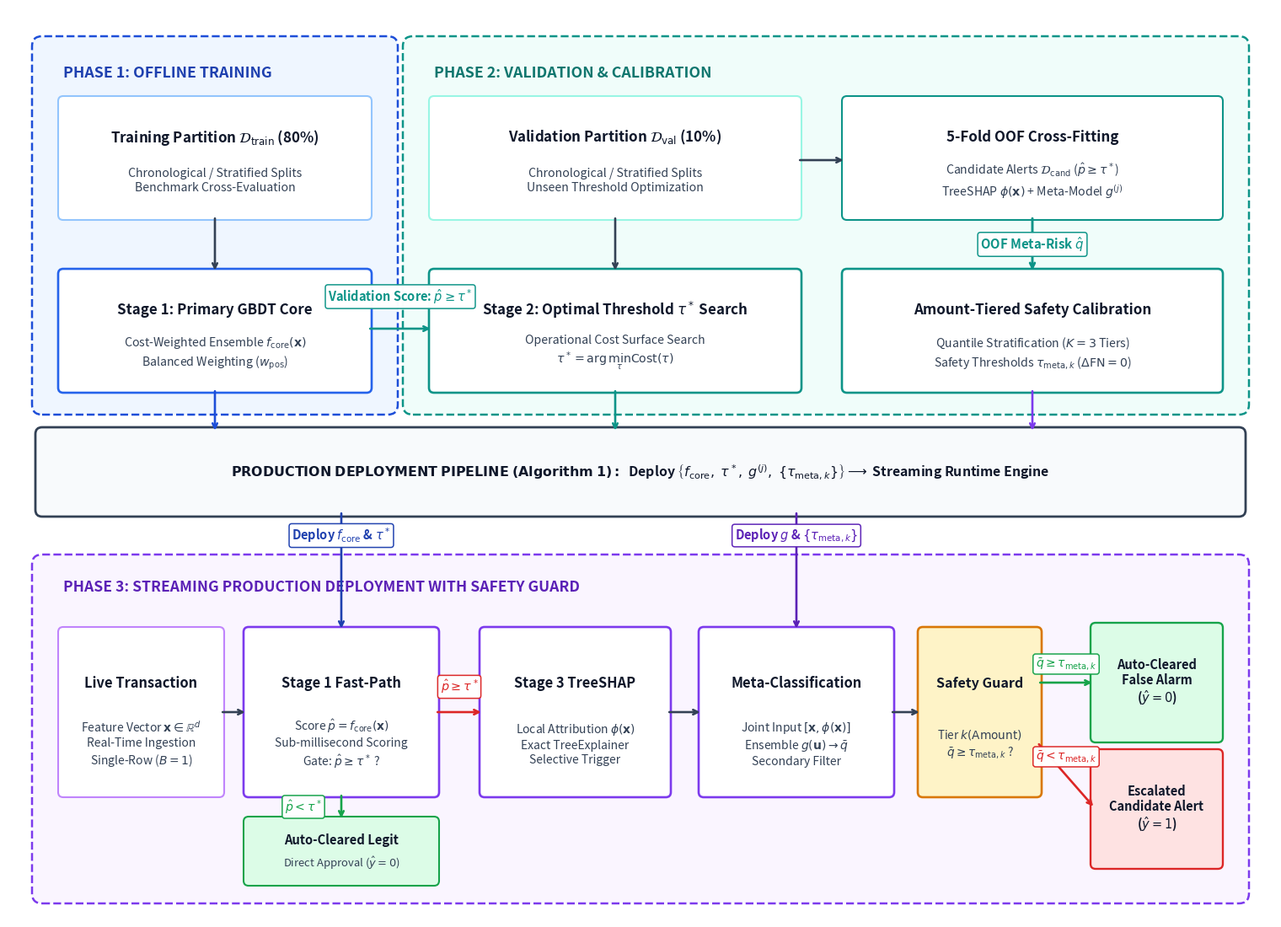

This chart was generated by the following Python code: (Note: this script raises an exception after producing the figure.)
import matplotlib
matplotlib.use('Agg')
import matplotlib.pyplot as plt
import matplotlib.patches as patches
from matplotlib.patches import FancyBboxPatch
import os

def generate_exact_vector_figure1():
    # Canvas: 15.0 x 10.8 inches at 300 DPI
    fig = plt.figure(figsize=(15.0, 10.8), dpi=300)
    ax = fig.add_axes([0, 0, 1, 1])
    ax.set_xlim(0, 15.0)
    ax.set_ylim(0, 10.8)
    ax.axis('off')
    fig.patch.set_facecolor('#FFFFFF')

    # Color Palette
    c_p1_border, c_p1_bg, c_p1_txt = '#1D4ED8', '#EFF6FF', '#1E40AF'
    c_p2_border, c_p2_bg, c_p2_txt = '#0D9488', '#F0FDFA', '#0F766E'
    c_p3_border, c_p3_bg, c_p3_txt = '#7C3AED', '#FAF5FF', '#5B21B6'

    # Phase 1: y = 6.10 to 10.35 (h = 4.25)
    ax.add_patch(FancyBboxPatch((0.40, 6.10), 4.10, 4.25, boxstyle="round,pad=0.12",
                                edgecolor=c_p1_border, facecolor=c_p1_bg, linewidth=1.8, linestyle='--'))
    ax.text(0.65, 9.98, "PHASE 1: OFFLINE TRAINING", fontsize=12.8, fontweight='bold', color=c_p1_txt)

    # Phase 2: y = 6.10 to 10.35 (h = 4.25)
    ax.add_patch(FancyBboxPatch((4.80, 6.10), 9.80, 4.25, boxstyle="round,pad=0.12",
                                edgecolor=c_p2_border, facecolor=c_p2_bg, linewidth=1.8, linestyle='--'))
    ax.text(5.05, 9.98, "PHASE 2: VALIDATION & CALIBRATION", fontsize=12.8, fontweight='bold', color=c_p2_txt)

    # --- PRODUCTION DEPLOYMENT BUS: y = 4.85 to 5.75 (h = 0.90) ---
    bus_box = FancyBboxPatch((0.40, 4.85), 14.20, 0.90, boxstyle="round,pad=0.08",
                             edgecolor='#334155', facecolor='#F8FAFC', linewidth=2.0, linestyle='-')
    ax.add_patch(bus_box)
    ax.text(7.50, 5.30, r"$\mathbf{PRODUCTION \; DEPLOYMENT \; PIPELINE \; (Algorithm \; 1):}$  " +
                        r"Deploy $\left\{ f_{\mathrm{core}}, \; \tau^*, \; g^{(j)}, \; \{\tau_{\mathrm{meta},k}\} \right\} \longrightarrow$ Streaming Runtime Engine",
            fontsize=11.4, fontweight='bold', ha='center', va='center', color='#0F172A')

    # Phase 3: y = 0.30 to 4.20 (h = 3.90)
    ax.add_patch(FancyBboxPatch((0.40, 0.30), 14.20, 3.90, boxstyle="round,pad=0.12",
                                edgecolor=c_p3_border, facecolor=c_p3_bg, linewidth=1.8, linestyle='--'))
    ax.text(0.65, 3.88, "PHASE 3: STREAMING PRODUCTION DEPLOYMENT WITH SAFETY GUARD", fontsize=12.6, fontweight='bold', color=c_p3_txt)

    def draw_box(x, y, w, h, title, subtitle="", facecolor='#FFFFFF', edgecolor='#CBD5E1', lw=1.5, textcolor='#0F172A', title_size=12.0, sub_size=10.2):
        box = FancyBboxPatch((x, y), w, h, boxstyle="round,pad=0.06",
                             edgecolor=edgecolor, facecolor=facecolor, linewidth=lw)
        ax.add_patch(box)
        if subtitle:
            ax.text(x + w/2.0, y + h*0.68, title, fontsize=title_size, fontweight='bold', ha='center', va='center', color=textcolor)
            ax.text(x + w/2.0, y + h*0.30, subtitle, fontsize=sub_size, ha='center', va='center', color='#334155', multialignment='center', linespacing=1.28)
        else:
            ax.text(x + w/2.0, y + h/2.0, title, fontsize=title_size, fontweight='bold', ha='center', va='center', color=textcolor, multialignment='center')
        return box

    def draw_arrow(x1, y1, x2, y2, label="", color='#334155', style='->', lw=1.9, label_offset=(0, 0), dashed=False, label_size=10.2):
        ls = '--' if dashed else '-'
        ax.annotate('', xy=(x2, y2), xytext=(x1, y1),
                    arrowprops=dict(arrowstyle=style, color=color, lw=lw, linestyle=ls, shrinkA=3, shrinkB=3))
        if label:
            lx = (x1 + x2) / 2.0 + label_offset[0]
            ly = (y1 + y2) / 2.0 + label_offset[1]
            ax.text(lx, ly, label, fontsize=label_size, fontweight='bold', ha='center', va='center',
                    color=color, bbox=dict(boxstyle='round,pad=0.22', facecolor='#FFFFFF', edgecolor=color, lw=1.1, alpha=0.98))

    # --- PHASE 1 BOXES ---
    draw_box(0.65, 8.35, 3.60, 1.35, r"Training Partition $\mathcal{D}_{\mathrm{train}}$ (80%)",
             "Chronological / Stratified Splits\nBenchmark Cross-Evaluation", 
             edgecolor='#93C5FD', title_size=12.2, sub_size=10.2)
    draw_box(0.65, 6.30, 3.60, 1.35, r"Stage 1: Primary GBDT Core",
             r"Cost-Weighted Ensemble $f_{\mathrm{core}}(\mathbf{x})$" + "\n" + r"Balanced Weighting ($w_{\mathrm{pos}}$)", 
             edgecolor='#2563EB', lw=1.9, title_size=12.2, sub_size=10.2)
    draw_arrow(2.45, 8.35, 2.45, 7.65)
    draw_arrow(4.25, 7.00, 5.05, 7.00, label=r"Validation Score: $\hat{p} \geq \tau^*$", color='#0D9488', lw=1.9, label_offset=(0, 0.38), label_size=10.5)

    # --- PHASE 2 BOXES ---
    draw_box(5.05, 8.35, 4.30, 1.35, r"Validation Partition $\mathcal{D}_{\mathrm{val}}$ (10%)",
             "Chronological / Stratified Splits\nUnseen Threshold Optimization",
             edgecolor='#99F6E4', title_size=12.2, sub_size=10.2)
    draw_box(5.05, 6.30, 4.30, 1.35, r"Stage 2: Optimal Threshold $\tau^*$ Search",
             r"Operational Cost Surface Search" + "\n" + r"$\tau^* = \arg\min_{\tau} \mathrm{Cost}(\tau)$",
             edgecolor='#0D9488', lw=1.9, title_size=12.2, sub_size=10.2)
    draw_arrow(7.20, 8.35, 7.20, 7.65)
    draw_arrow(9.35, 9.00, 9.95, 9.00)

    draw_box(9.95, 8.35, 4.40, 1.35, r"5-Fold OOF Cross-Fitting",
             r"Candidate Alerts $\mathcal{D}_{\mathrm{cand}}$ ($\hat{p} \geq \tau^*$)" + "\n" + r"TreeSHAP $\phi(\mathbf{x})$ + Meta-Model $g^{(j)}$",
             edgecolor='#0D9488', title_size=12.2, sub_size=10.2)
    draw_box(9.95, 6.30, 4.40, 1.35, r"Amount-Tiered Safety Calibration",
             r"Quantile Stratification ($K = 3$ Tiers)" + "\n" + r"Safety Thresholds $\tau_{\mathrm{meta},k}$ ($\Delta\mathrm{FN} = 0$)",
             edgecolor='#0D9488', lw=1.9, title_size=12.2, sub_size=10.2)
    
    # 0.70" vertical gap with centered pill box
    draw_arrow(12.15, 8.35, 12.15, 7.65, label=r"OOF Meta-Risk $\hat{q}$", color='#0D9488', lw=2.1, label_offset=(0, 0), label_size=10.8)

    # FEED INTO BUS
    draw_arrow(2.45, 6.30, 2.45, 5.75, color='#1D4ED8', lw=1.9)
    draw_arrow(7.20, 6.30, 7.20, 5.75, color='#0D9488', lw=1.9)
    draw_arrow(12.15, 6.30, 12.15, 5.75, color='#7C3AED', lw=1.9)

    # --- PHASE 3: HARMONIOUS SPACING WITH IDENTICAL RIGHT BORDER AT 14.35 ---
    # 1. Live Transaction: 0.65 to 2.50 (w = 1.85)
    draw_box(0.65, 1.50, 1.85, 1.90, r"Live Transaction",
             r"Feature Vector $\mathbf{x} \in \mathbb{R}^d$" + "\nReal-Time Ingestion\n" + r"Single-Row ($B = 1$)",
             edgecolor='#C084FC', title_size=11.8, sub_size=10.0)
    draw_arrow(2.50, 2.45, 2.85, 2.45)

    # 2. Stage 1 Fast-Path: 2.85 to 5.05 (w = 2.20)
    draw_box(2.85, 1.50, 2.20, 1.90, r"Stage 1 Fast-Path",
             r"Score $\hat{p} = f_{\mathrm{core}}(\mathbf{x})$" + "\nSub-millisecond Scoring\n" + r"Gate: $\hat{p} \geq \tau^*$ ?",
             edgecolor='#7C3AED', lw=1.9, title_size=11.8, sub_size=10.0)
    
    # Benign branch down:
    draw_arrow(3.95, 1.50, 3.95, 1.15, label=r"$\hat{p} < \tau^*$", color='#16A34A', label_offset=(-0.45, 0), label_size=10.2)
    draw_box(2.85, 0.45, 2.20, 0.70, r"Auto-Cleared Legit",
             r"Direct Approval ($\hat{y} = 0$)",
             facecolor='#DCFCE7', edgecolor='#16A34A', lw=1.5, title_size=10.6, sub_size=9.4)

    # Feed from Bus to Stage 1
    draw_arrow(3.95, 4.85, 3.95, 3.40, label=r"Deploy $f_{\mathrm{core}}$ & $\tau^*$", color='#1E40AF', lw=1.9, label_offset=(0, 0.42), label_size=10.5)

    # Alert branch right:
    draw_arrow(5.05, 2.45, 5.65, 2.45, label=r"$\hat{p} \geq \tau^*$", color='#DC2626', label_offset=(0, 0.30), label_size=10.4)

    # 3. Stage 3 TreeSHAP: 5.65 to 7.80 (w = 2.15)
    draw_box(5.65, 1.50, 2.15, 1.90, r"Stage 3 TreeSHAP",
             r"Local Attribution $\phi(\mathbf{x})$" + "\nExact TreeExplainer\nSelective Trigger",
             edgecolor='#7C3AED', lw=1.9, title_size=11.8, sub_size=10.0)
    draw_arrow(7.80, 2.45, 8.25, 2.45)

    # 4. Meta-Classification: 8.25 to 10.45 (w = 2.20)
    draw_box(8.25, 1.50, 2.20, 1.90, r"Meta-Classification",
             r"Joint Input $[\mathbf{x}, \phi(\mathbf{x})]$" + "\n" + r"Ensemble $g(\mathbf{u}) \to \bar{q}$" + "\nSecondary Filter",
             edgecolor='#7C3AED', lw=1.9, title_size=11.8, sub_size=10.0)
    draw_arrow(10.45, 2.45, 10.85, 2.45)

    # Feed from Bus to Meta-Classification & Safety Guard
    draw_arrow(9.35, 4.85, 9.35, 3.40, label=r"Deploy $g$ & $\{\tau_{\mathrm{meta},k}\}$", color='#5B21B6', lw=1.9, label_offset=(0, 0.42), label_size=10.5)

    # 5. Safety Guard: 10.85 to 12.20 (w = 1.35)
    draw_box(10.85, 1.50, 1.35, 1.90, r"Safety Guard",
             r"Tier $k(\mathrm{Amount})$" + "\n" + r"$\bar{q} \geq \tau_{\mathrm{meta},k}$ ?",
             facecolor='#FEF3C7', edgecolor='#D97706', lw=1.9, title_size=11.6, sub_size=9.8)

    # Upper Output: Auto-Cleared False Alarm
    draw_box(12.90, 2.15, 1.45, 1.30, "Auto-Cleared\nFalse Alarm\n" + r"($\hat{y} = 0$)",
             facecolor='#DCFCE7', edgecolor='#16A34A', lw=1.7, title_size=10.5)
    draw_arrow(12.20, 2.80, 12.90, 2.80, label=r"$\bar{q} \geq \tau_{\mathrm{meta},k}$", color='#16A34A', label_offset=(0, 0.22), label_size=10.0)

    # Lower Output: Escalated Candidate Alert
    draw_box(12.90, 0.65, 1.45, 1.30, "Escalated\nCandidate Alert\n" + r"($\hat{y} = 1$)",
             facecolor='#FEE2E2', edgecolor='#DC2626', lw=1.7, title_size=10.5)
    draw_arrow(12.20, 2.10, 12.90, 1.30, label=r"$\bar{q} < \tau_{\mathrm{meta},k}$", color='#DC2626', label_offset=(0, 0.22), label_size=10.0)

    out_pdf = '/tmp/test_figure1_vector.pdf'
    out_svg = '/tmp/test_figure1_vector.svg'
    out_png = '/tmp/test_figure1_vector.png'

    plt.savefig(out_pdf, format='pdf')
    plt.savefig(out_svg, format='svg')
    plt.savefig(out_png, format='png', dpi=300)
    plt.close()

    print("Generated:")
    print("  PDF:", out_pdf, os.path.getsize(out_pdf), "bytes")
    print("  SVG:", out_svg, os.path.getsize(out_svg), "bytes")
    print("  PNG:", out_png, os.path.getsize(out_png), "bytes")

if __name__ == '__main__':
    generate_exact_vector_figure1()
